2-way image classification set "ClasificadorCarnes_Colaborativo" from GitHub (yefferson12355/ClasificadorCarnes_Colaborativo); label vocabulary: alpaca, llama.

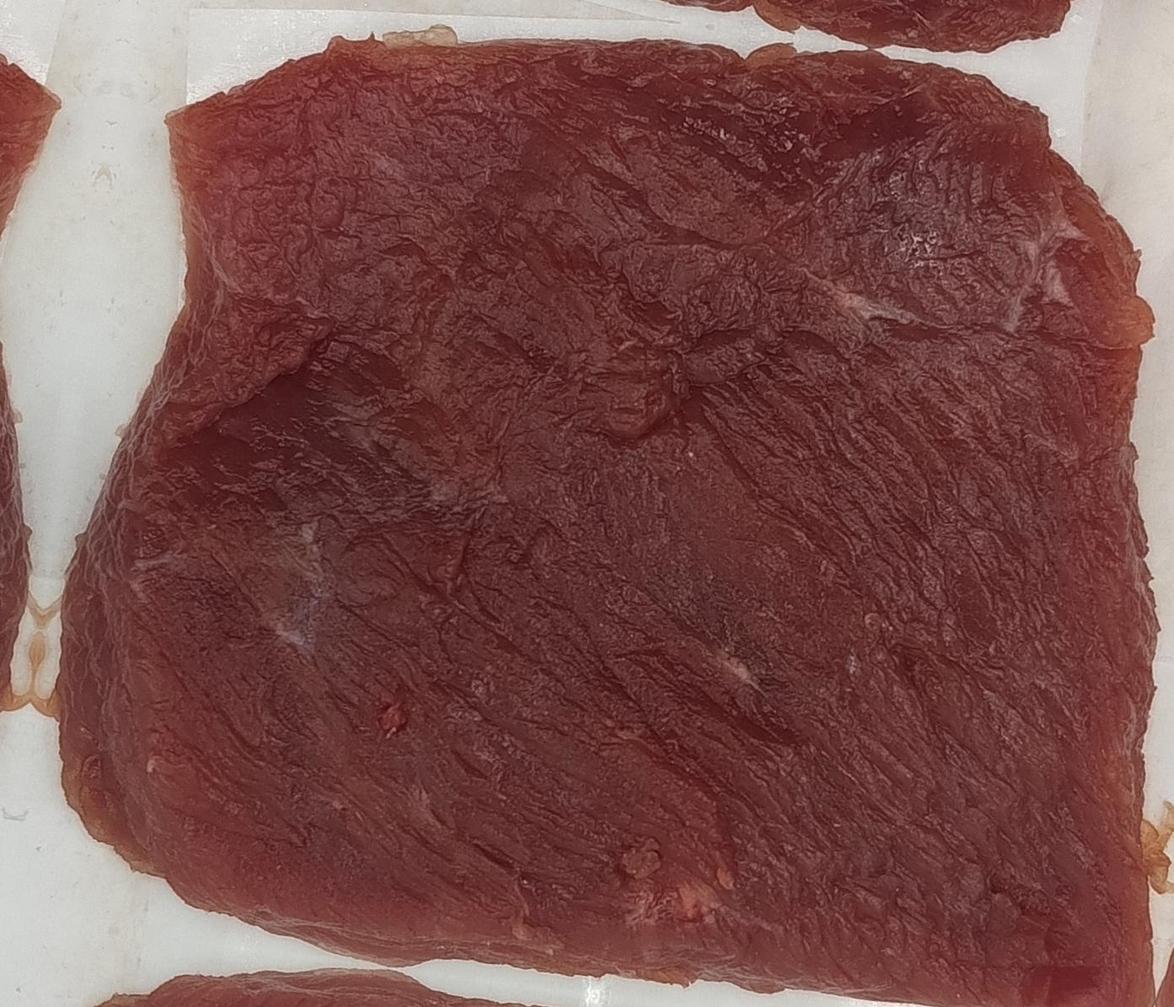
Label: llama

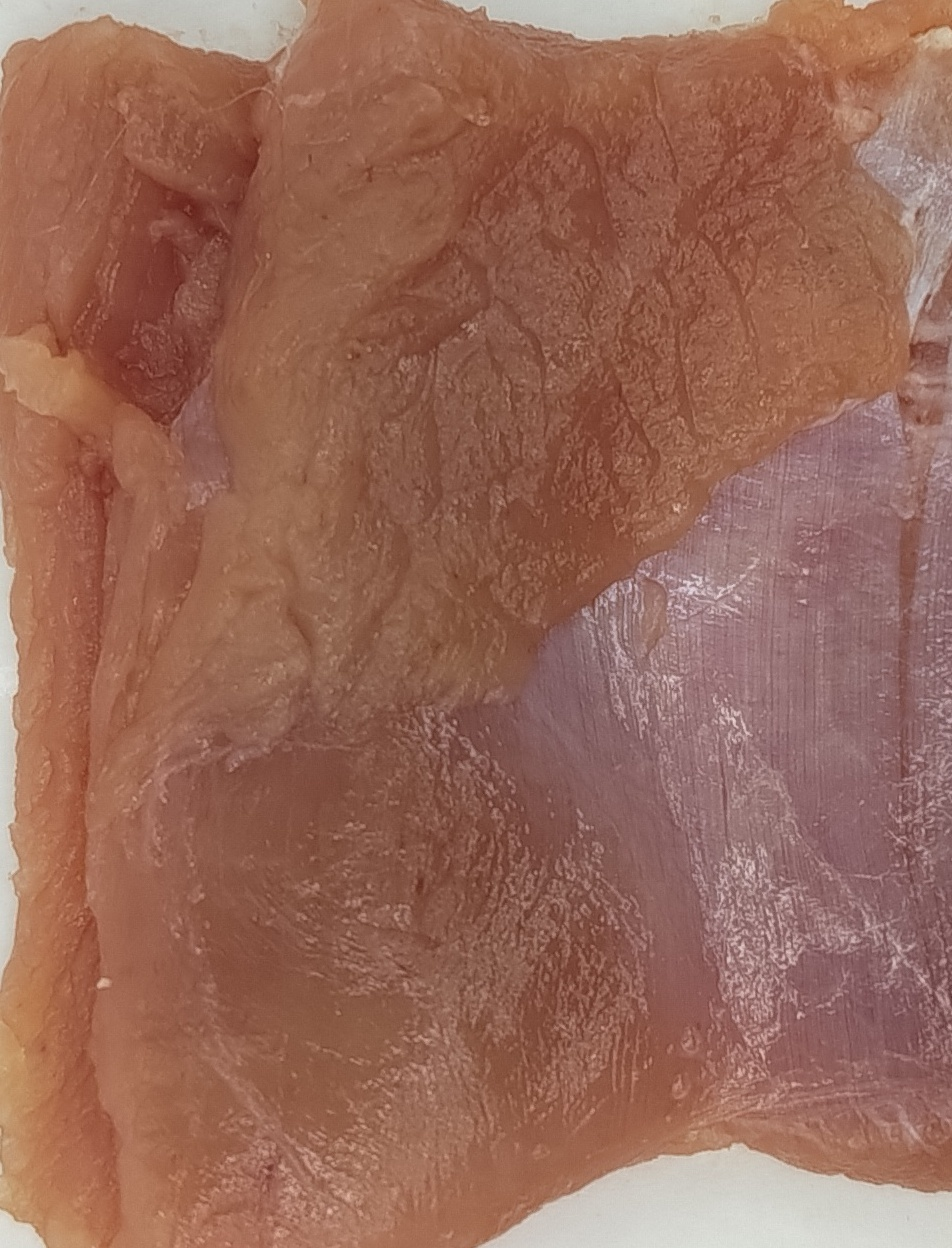
Label: alpaca

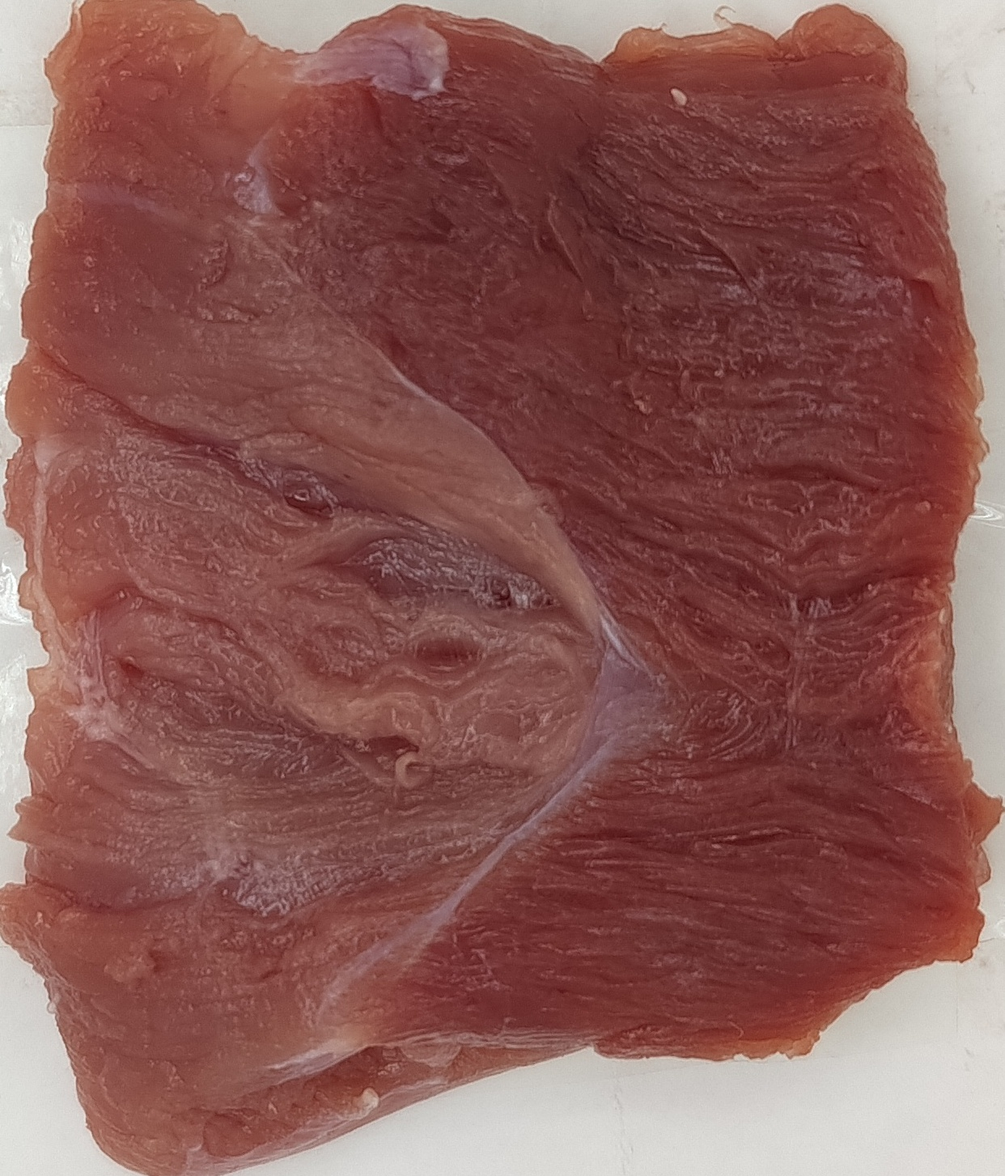
Label: alpaca

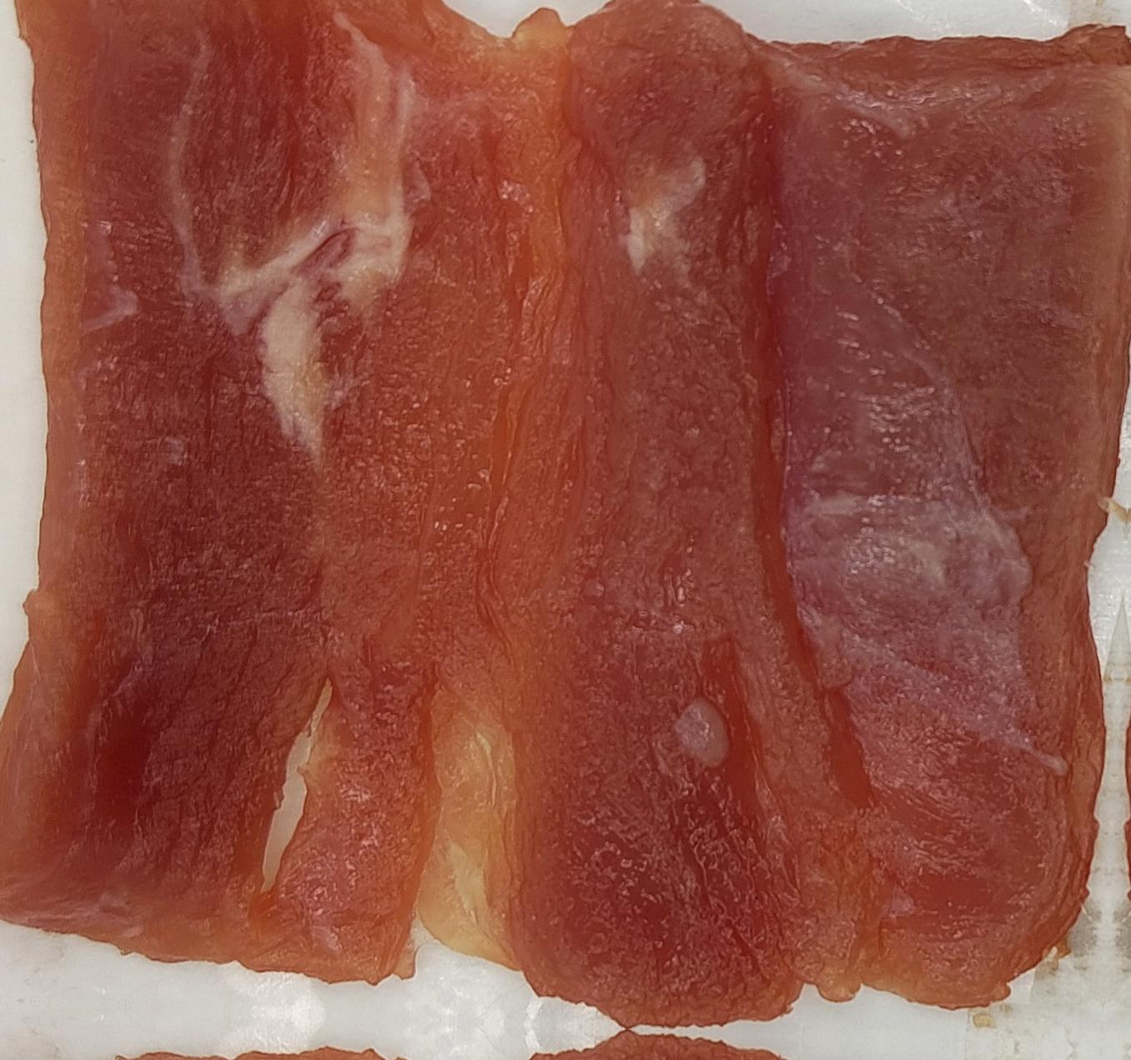
Label: llama

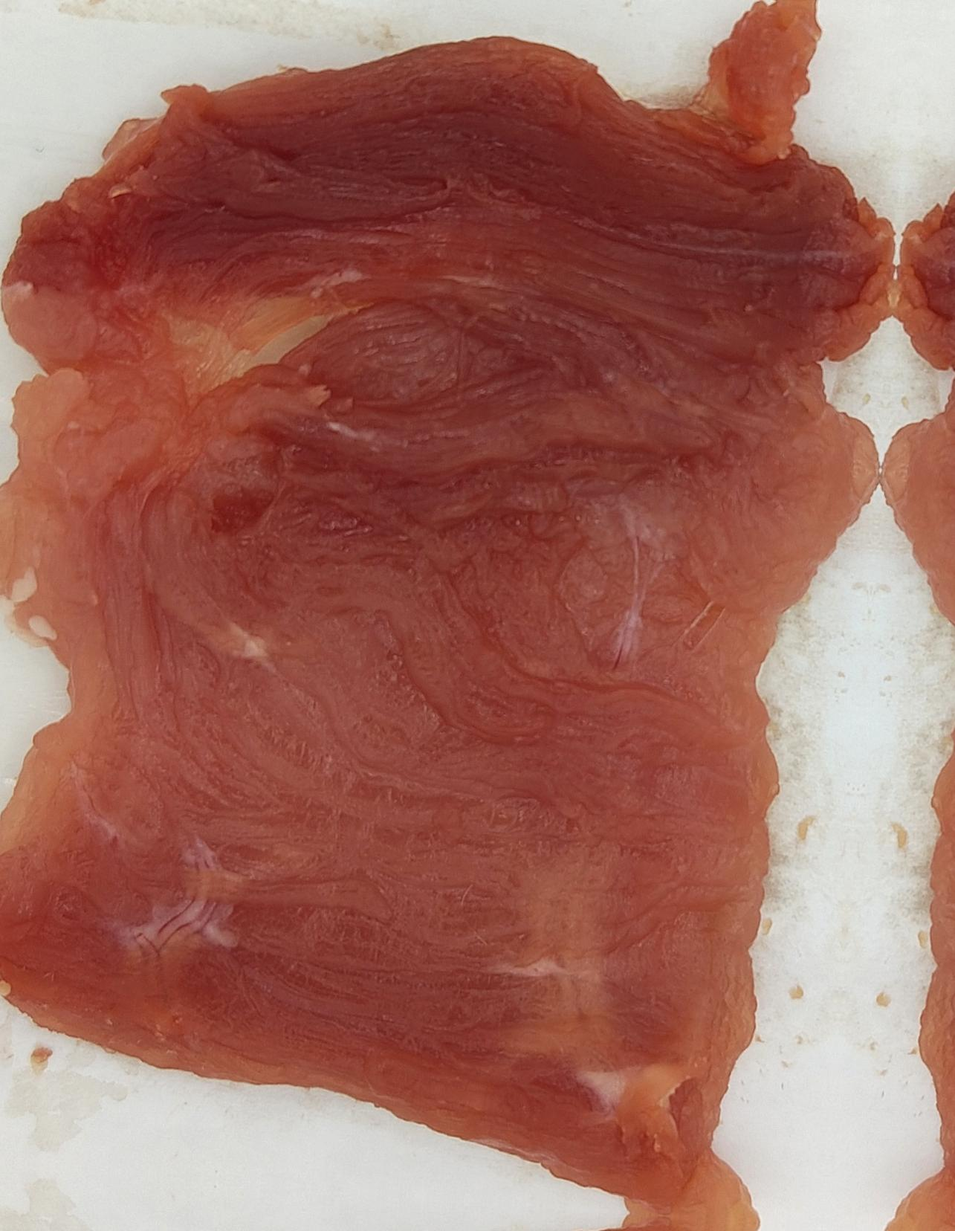
Label: llama

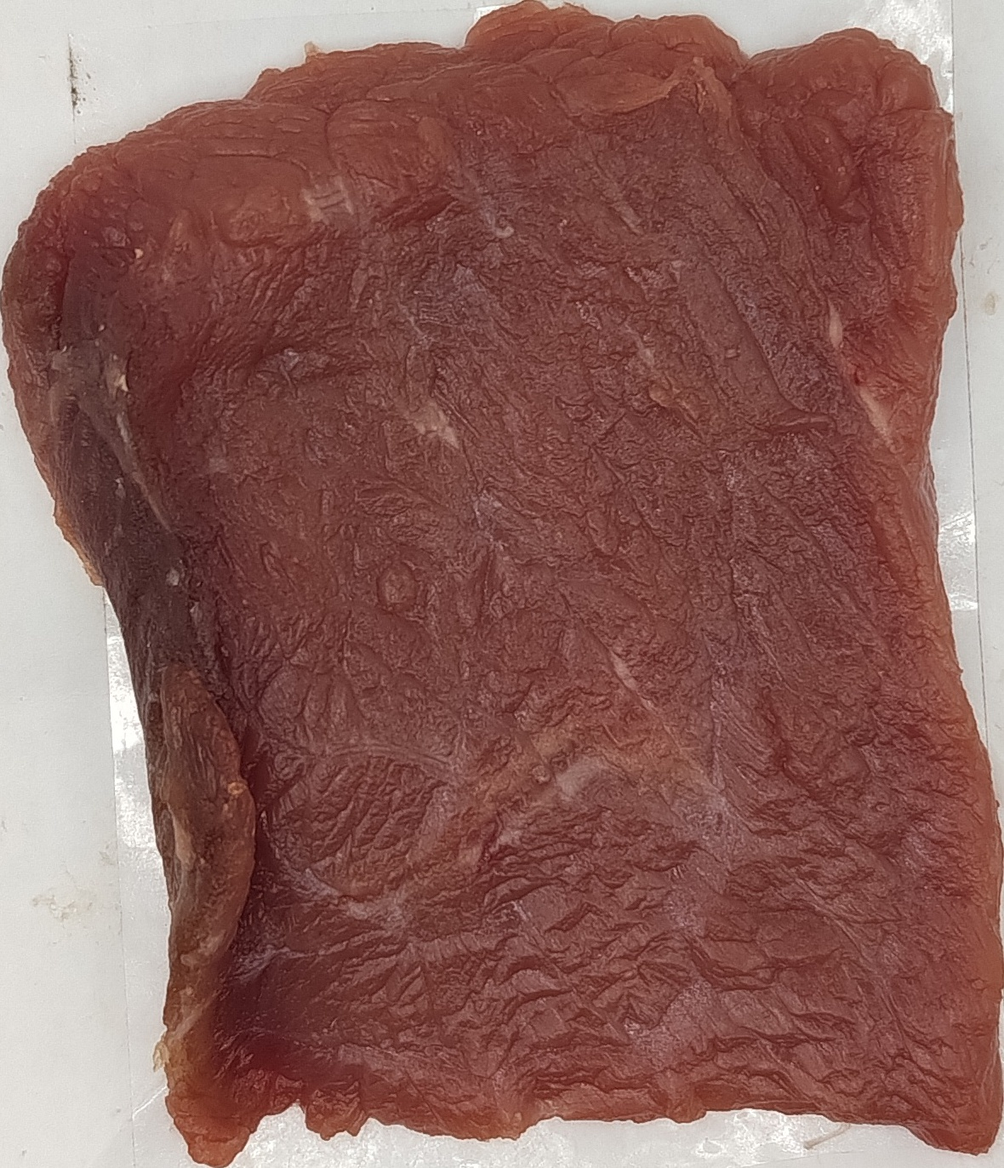
Label: alpaca
